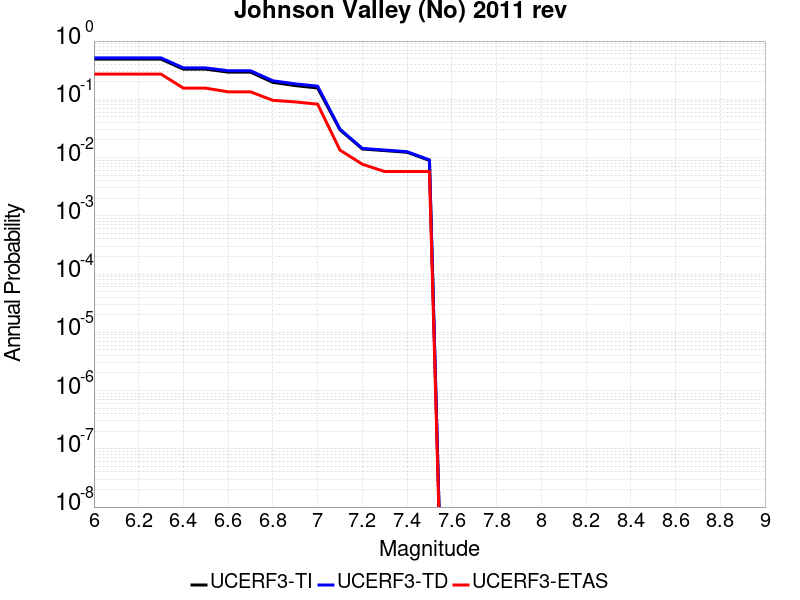

Data behind this chart, as committed beside it:
Magnitude, UCERF3-TI Prob, UCERF3-TD Prob, UCERF3-ETAS Prob
6.0, 0.4896, 0.5142, 0.2706
6.1, 0.4896, 0.5142, 0.2706
6.2, 0.4896, 0.5142, 0.2706
6.3, 0.4896, 0.5142, 0.2706
6.4, 0.3291, 0.346, 0.1555
6.5, 0.3291, 0.346, 0.1555
6.6, 0.293, 0.3095, 0.1344
6.7, 0.293, 0.3095, 0.1344
6.8, 0.1953, 0.208, 0.09597
6.9, 0.172, 0.1842, 0.09021
7.0, 0.1563, 0.1683, 0.08253
7.1, 0.02997, 0.03072, 0.01344
7.2, 0.01403, 0.01434, 0.007678
7.3, 0.01316, 0.01345, 0.005758
7.4, 0.01233, 0.01261, 0.005758
7.5, 0.008923, 0.009127, 0.005758
